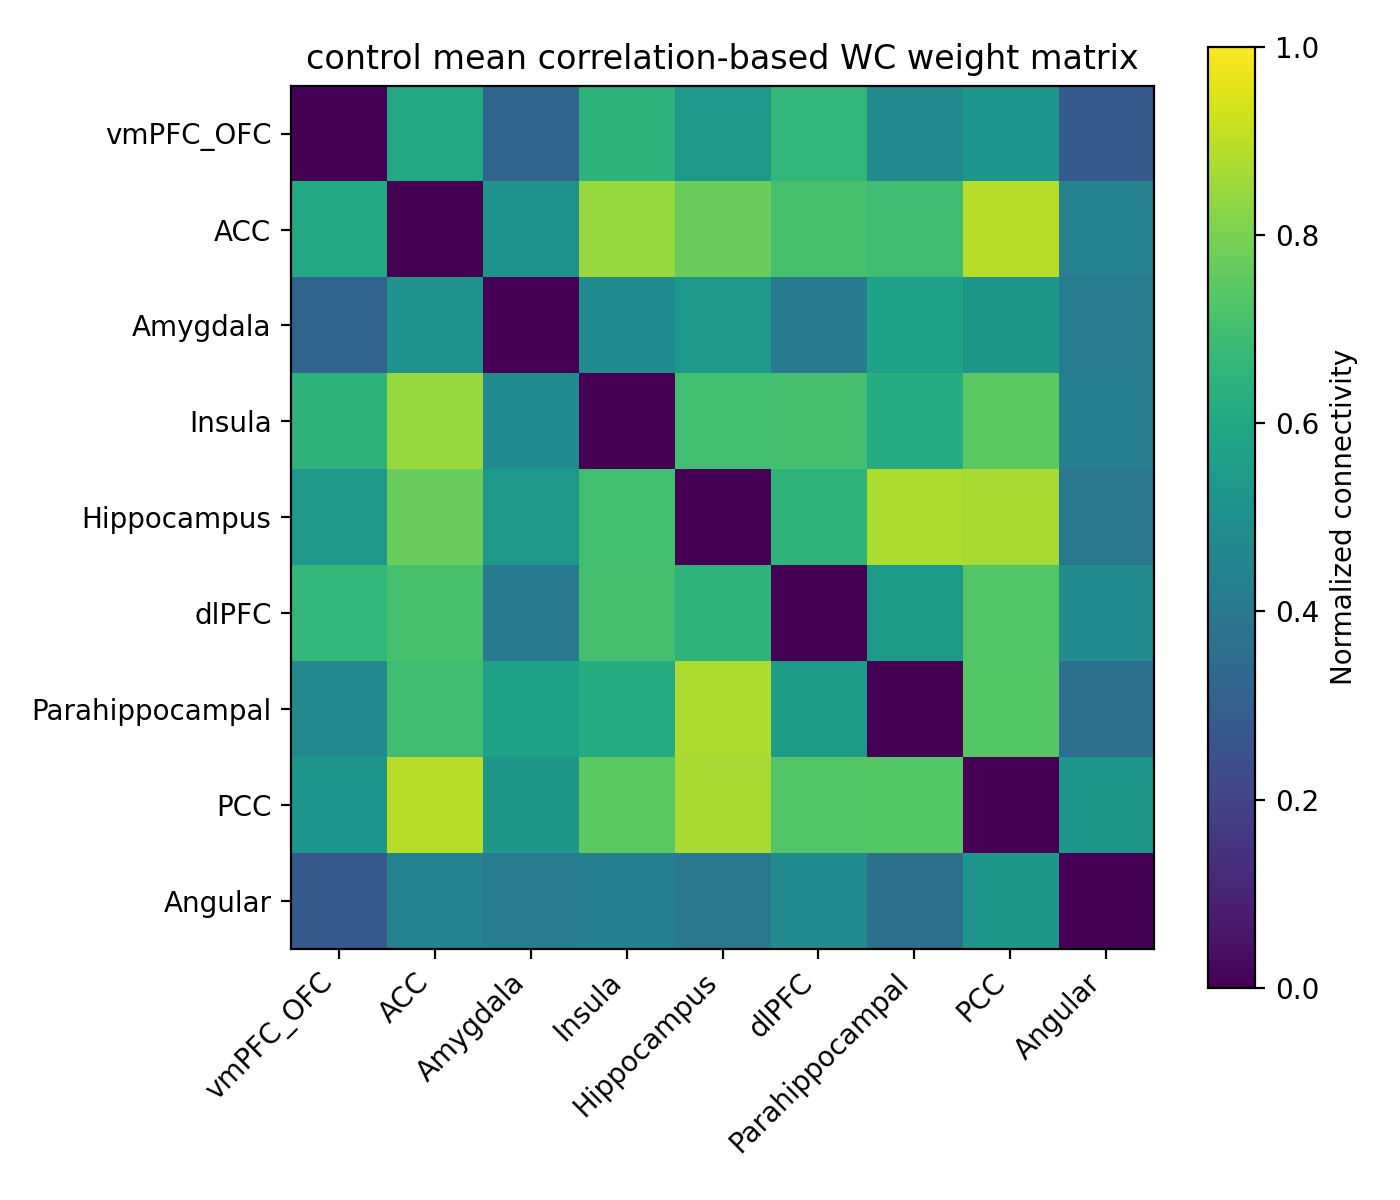

Values plotted in this chart, from the file beside it:
, vmPFC_OFC, ACC, Amygdala, Insula, Hippocampus, dlPFC, Parahippocampal, PCC, Angular
vmPFC_OFC, 0.0, 0.6041, 0.3242, 0.6452, 0.5315, 0.662, 0.4801, 0.5248, 0.2825
ACC, 0.6041, 0.0, 0.5129, 0.8439, 0.7714, 0.709, 0.6943, 0.8936, 0.4416
Amygdala, 0.3242, 0.5129, 0.0, 0.4834, 0.5343, 0.4151, 0.5738, 0.5303, 0.4232
Insula, 0.6452, 0.8439, 0.4834, 0.0, 0.6986, 0.707, 0.62, 0.7486, 0.4268
Hippocampus, 0.5315, 0.7714, 0.5343, 0.6986, 0.0, 0.6488, 0.8757, 0.8674, 0.3998
dlPFC, 0.662, 0.709, 0.4151, 0.707, 0.6488, 0.0, 0.543, 0.7341, 0.4808
Parahippocampal, 0.4801, 0.6943, 0.5738, 0.62, 0.8757, 0.543, 0.0, 0.7345, 0.3679
PCC, 0.5248, 0.8936, 0.5303, 0.7486, 0.8674, 0.7341, 0.7345, 0.0, 0.5297
Angular, 0.2825, 0.4416, 0.4232, 0.4268, 0.3998, 0.4808, 0.3679, 0.5297, 0.0
